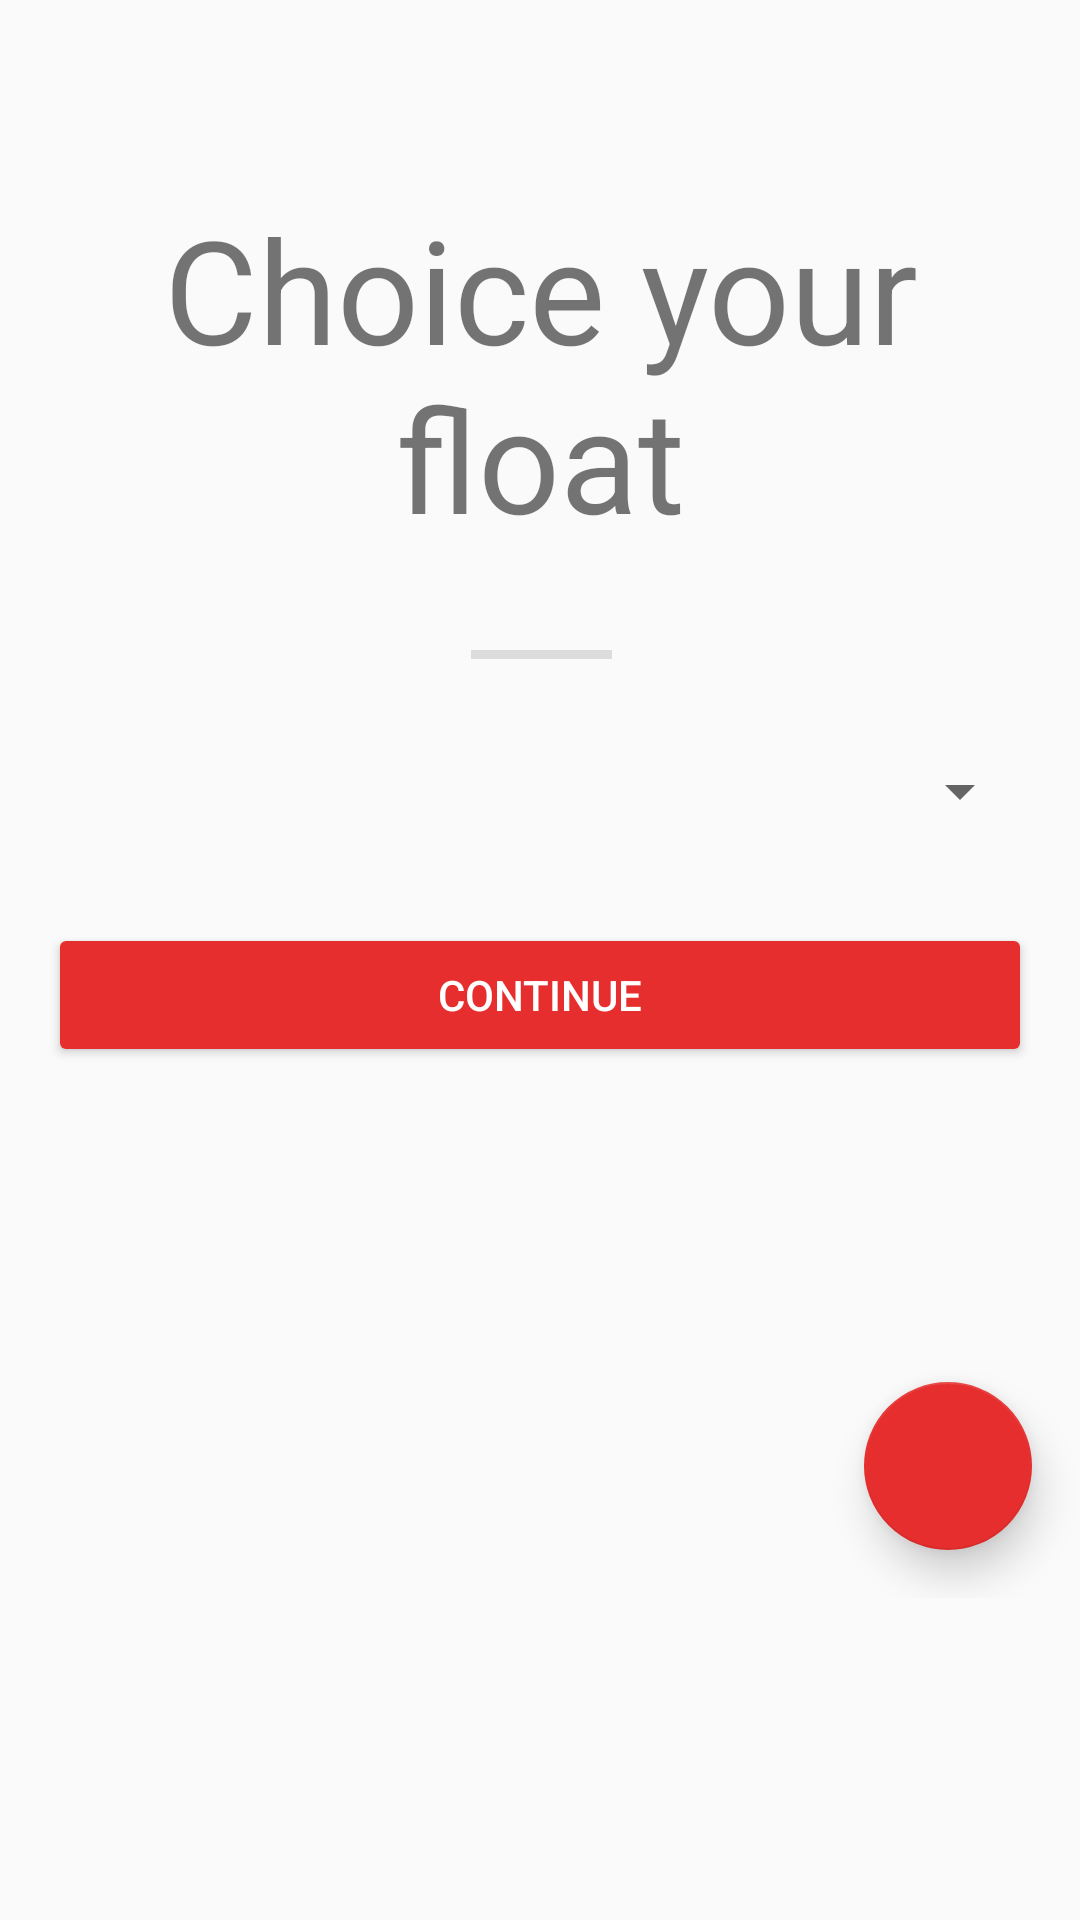

Reconstruct the res/layout file that produces this screen, plus the resources it refers to.
<!-- AndroidManifest.xml: application theme AppTheme -->
<!-- res/layout/activity_main2.xml -->
<?xml version="1.0" encoding="utf-8"?>
<ScrollView
    xmlns:android="http://schemas.android.com/apk/res/android"
    xmlns:app="http://schemas.android.com/apk/res-auto"
    xmlns:tools="http://schemas.android.com/tools"
    android:layout_height="match_parent"
    android:layout_width="match_parent">
<android.support.constraint.ConstraintLayout
    android:layout_width="match_parent"
    android:layout_height="match_parent"
    tools:context=".Main2Activity">

    <TextView
        android:id="@+id/textView5"
        android:layout_width="0dp"
        android:layout_height="wrap_content"
        android:layout_marginStart="16dp"
        android:layout_marginLeft="16dp"
        android:layout_marginTop="64dp"
        android:layout_marginEnd="16dp"
        android:layout_marginRight="16dp"
        android:gravity="center|center_horizontal|center_vertical"
        android:text="@string/flooat"
        android:textSize="48sp"
        app:layout_constraintEnd_toEndOf="parent"
        app:layout_constraintStart_toStartOf="parent"
        app:layout_constraintTop_toTopOf="parent" />

    <Spinner
        android:id="@+id/spinnerAndar"
        android:layout_width="0dp"
        android:layout_height="wrap_content"
        android:layout_marginStart="16dp"
        android:layout_marginLeft="16dp"
        android:layout_marginTop="32dp"
        android:layout_marginEnd="16dp"
        android:layout_marginRight="16dp"
        android:foregroundGravity="center_vertical|center|center_horizontal"
        android:gravity="center|center_horizontal|center_vertical"
        android:theme="@style/AppTheme"
        app:layout_constraintEnd_toEndOf="parent"
        app:layout_constraintHorizontal_bias="0.0"
        app:layout_constraintStart_toStartOf="parent"
        app:layout_constraintTop_toBottomOf="@+id/divider2" />


    <android.support.v7.widget.AppCompatButton
        android:id="@+id/btnAndar"
        style="@style/button"
        android:layout_width="0dp"
        android:layout_height="wrap_content"
        android:layout_marginStart="16dp"
        android:layout_marginLeft="16dp"
        android:layout_marginTop="32dp"
        android:layout_marginEnd="16dp"
        android:layout_marginRight="16dp"
        android:text="@string/cont"
        app:itemTextColor="@android:color/background_light"
        app:layout_constraintEnd_toEndOf="parent"
        app:layout_constraintHorizontal_bias="0.0"
        app:layout_constraintStart_toStartOf="parent"
        app:layout_constraintTop_toBottomOf="@+id/spinnerAndar"></android.support.v7.widget.AppCompatButton>

    <View
        android:id="@+id/divider2"
        android:layout_width="0dp"
        android:layout_height="3dp"
        android:layout_marginStart="157dp"
        android:layout_marginLeft="157dp"
        android:layout_marginTop="32dp"
        android:layout_marginEnd="156dp"
        android:layout_marginRight="156dp"
        android:background="?android:attr/listDivider"
        app:layout_constraintEnd_toEndOf="parent"
        app:layout_constraintStart_toStartOf="parent"
        app:layout_constraintTop_toBottomOf="@+id/textView5" />

    <ImageView
        android:id="@+id/close"
        android:layout_width="wrap_content"
        android:layout_height="wrap_content"
        android:layout_marginStart="16dp"
        android:layout_marginLeft="16dp"
        android:layout_marginTop="16dp"
        app:layout_constraintStart_toStartOf="parent"
        app:layout_constraintTop_toTopOf="parent"
        app:srcCompat="@android:drawable/ic_delete" />


    <android.support.design.widget.FloatingActionButton
        android:layout_width="wrap_content"
        android:layout_height="wrap_content"
        android:layout_marginTop="105dp"
        android:layout_marginEnd="16dp"
        android:layout_marginRight="16dp"
        android:layout_marginBottom="16dp"
        android:src="@drawable/ic_action_name"
        app:backgroundTint="@color/colorAccent"
        app:elevation="8dp"
        app:fabSize="normal"
        app:layout_constraintBottom_toBottomOf="parent"
        app:layout_constraintEnd_toEndOf="parent"
        app:layout_constraintTop_toBottomOf="@+id/btnAndar"
        app:layout_constraintVertical_bias="1.0" />


</android.support.constraint.ConstraintLayout>
</ScrollView>
<!-- resources referenced by this layout -->
<resources>
  <color name="colorAccent">#e52e2d</color>
  <string name="cont">Continue</string>
  <string name="flooat">Choice your float</string>
  <style name="AppTheme" parent="Theme.AppCompat.Light.NoActionBar">
          
          <item name="colorPrimary">@color/colorPrimary</item>
          <item name="colorPrimaryDark">@color/colorPrimaryDark</item>
          <item name="colorAccent">@color/colorAccent</item>
      </style>
  <style name="button" parent="Widget.AppCompat.Button.Colored" />
  <color name="colorPrimary">#202a6b</color>
  <color name="colorPrimaryDark">#00003f</color>
</resources>
